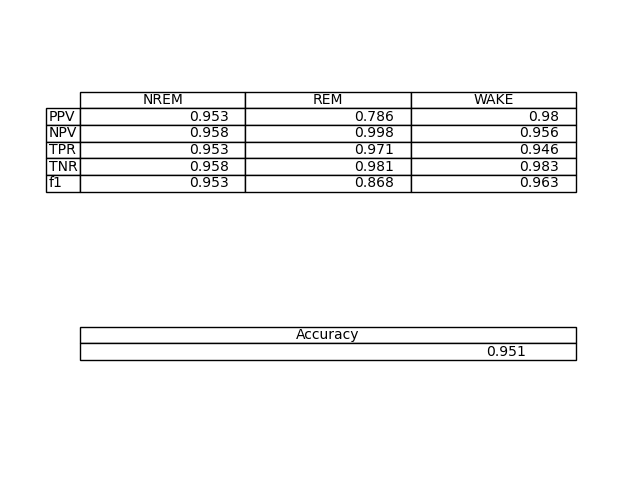

Data behind this chart, as committed beside it:
NREM, REM, WAKE
0.9534, 0.7858, 0.9798
0.9578, 0.9978, 0.9555
0.9529, 0.9706, 0.9461
0.9583, 0.9806, 0.9834
0.9532, 0.8685, 0.9626
